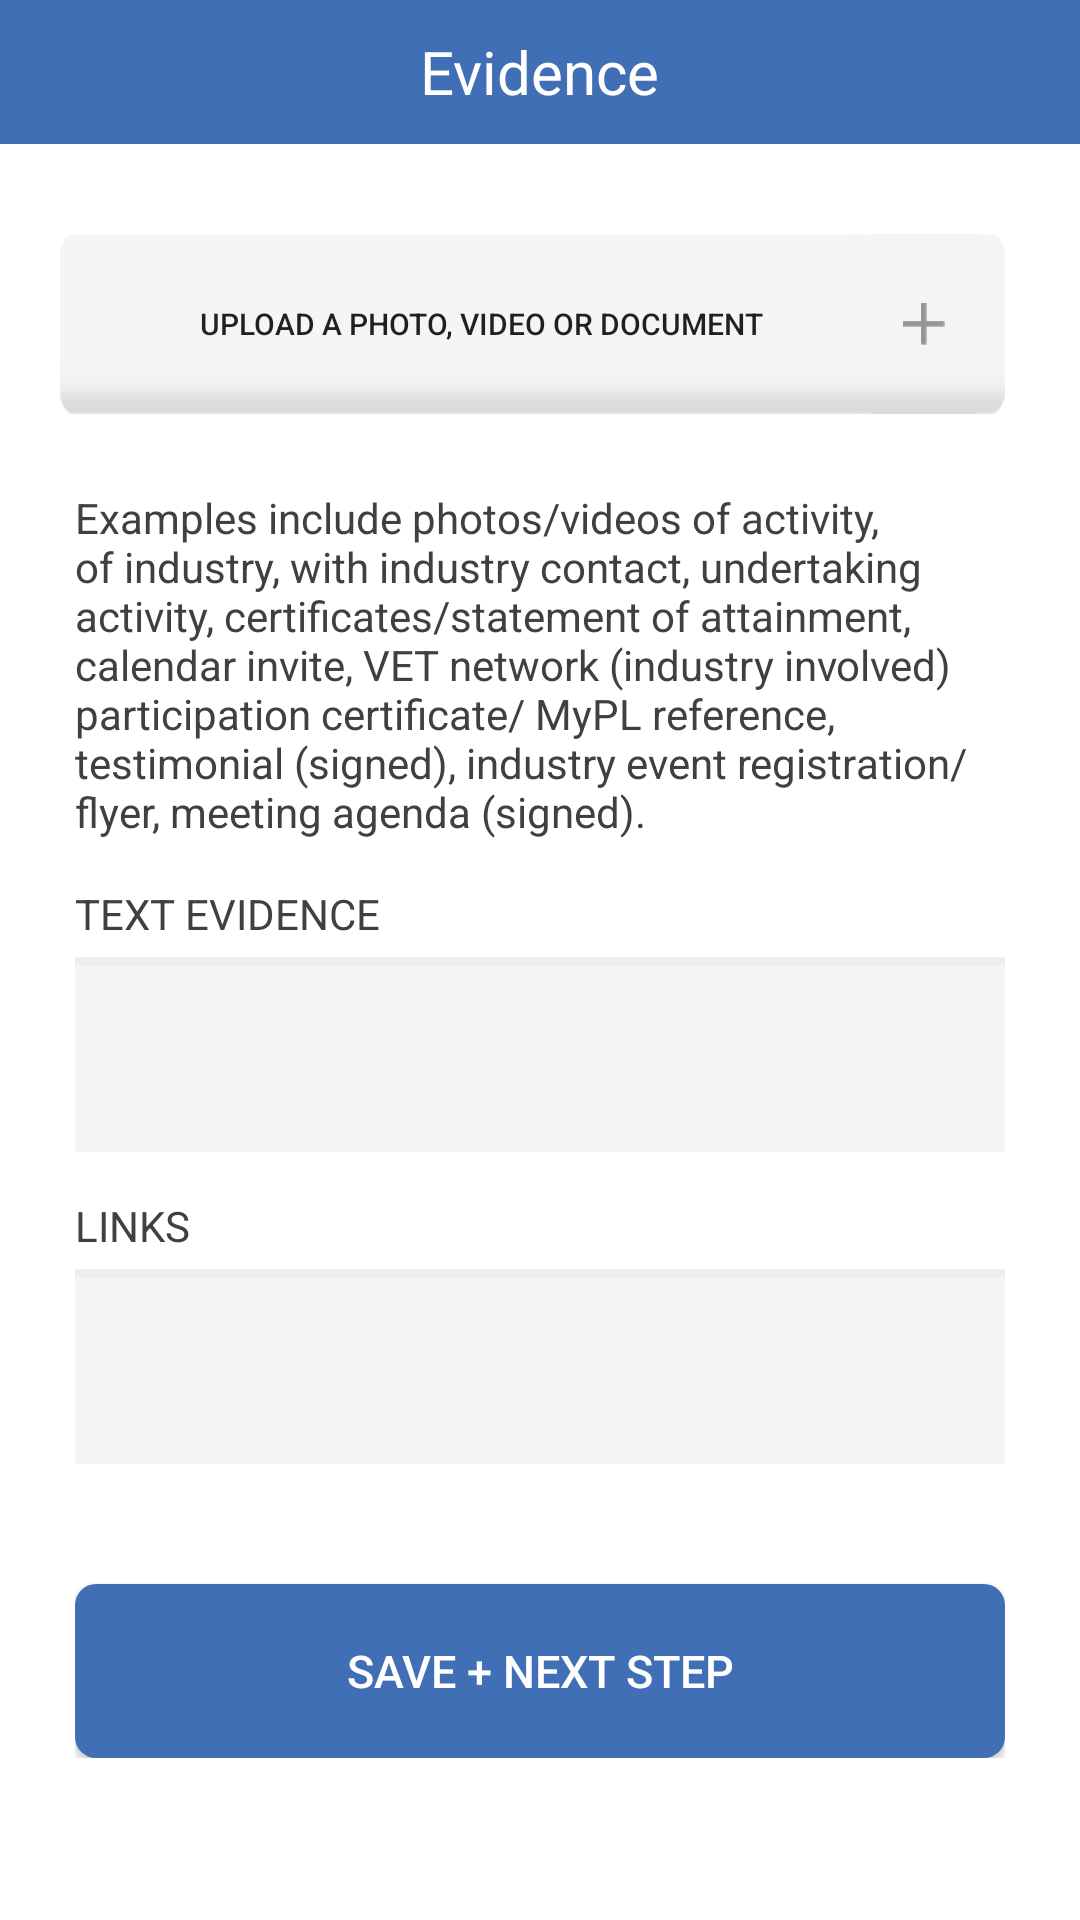

The Android layout XML behind this screen, and the referenced resources:
<!-- AndroidManifest.xml: application theme AppTheme -->
<!-- res/layout/fragment_evidence.xml -->
<?xml version="1.0" encoding="utf-8"?>

<RelativeLayout xmlns:android="http://schemas.android.com/apk/res/android"
    android:layout_width="match_parent"
    android:layout_height="match_parent"
    android:background="@android:color/white"
    android:id="@+id/relativeLayoutEvidence">


    <RelativeLayout
        android:id="@+id/relativeLayoutTitle"
        android:layout_width="match_parent"
        android:layout_height="48dp"
        android:layout_below="@id/relativeLayout1"
        android:background="@color/dark_blue">

        <TextView
            android:id="@+id/tvFragmentTitle"
            android:layout_width="wrap_content"
            android:layout_height="wrap_content"
            android:text="Evidence"
            android:textSize="20dp"
            android:textColor="@color/white"
            android:layout_centerHorizontal="true"
            android:layout_centerVertical="true"/>

    </RelativeLayout>


    <RelativeLayout
        android:id="@+id/rl_upload"
        android:layout_width="match_parent"
        android:layout_height="80dp"
        android:paddingLeft="20dp"
        android:paddingRight="20dp"
        android:layout_below="@id/relativeLayoutTitle"
        android:layout_marginTop="20dp"
     >

        <TextView
            android:id="@+id/txtSelectedImage"
            android:layout_width="wrap_content"
            android:layout_height="wrap_content"
            android:layout_marginLeft="10dp"
            android:layout_marginBottom="5dp"
            android:paddingLeft="10dp"
            android:textSize="5dp"
            android:layout_alignParentBottom="true"
            android:text="Selected Uri: "
            android:visibility="gone"/>

        <Button
            android:id="@+id/imgBtn_upload"
            android:layout_width="match_parent"
            android:layout_height="60dp"
            android:layout_alignParentRight="true"
            android:paddingRight="20dp"
            android:layout_centerVertical="true"
            android:layout_marginRight="5dp"
            android:text="UPLOAD A PHOTO, VIDEO OR DOCUMENT"
            android:textSize="10sp"
            android:background="@drawable/box"
            android:drawableRight="@drawable/plus_icon"
           />


    </RelativeLayout>

    <ScrollView
        android:layout_width="match_parent"
        android:layout_height="match_parent"
        android:layout_below="@+id/rl_upload"
        android:paddingLeft="0dp"
        android:paddingRight="0dp"
        android:layout_marginBottom="10dp">

        <RelativeLayout
            android:layout_width="match_parent"
            android:layout_height="wrap_content"
            android:orientation="vertical"
            android:layout_marginLeft="25dp"
            android:layout_marginRight="25dp">

            <TextView
                android:id="@+id/tvTextEvidenceInfo"
                android:layout_width="wrap_content"
                android:layout_height="wrap_content"
                android:layout_marginTop="15dp"
                android:text="@string/textEvidenceInfo"
                android:textColor="@color/color_edittext" />

            <TextView
                android:id="@+id/tvTextEvidence"
                android:layout_width="wrap_content"
                android:layout_height="wrap_content"
                android:layout_marginTop="15dp"
                android:text="TEXT EVIDENCE"
                android:layout_below="@id/tvTextEvidenceInfo"
                android:textColor="@color/color_edittext" />

            <EditText
                android:id="@+id/edtTextEvidence"
                android:layout_width="match_parent"
                android:layout_height="@dimen/textArea"
                android:paddingLeft="10dp"
                android:inputType="textCapSentences|textMultiLine"
                android:scrollbars="vertical"
                android:lines="3"
                android:gravity="top|left"
                android:layout_below="@id/tvTextEvidence"
                android:layout_marginTop="5dp"
                android:background="@drawable/rounded_edittext"/>

            <TextView
                android:id="@+id/tvLinks"
                android:layout_width="wrap_content"
                android:layout_height="wrap_content"
                android:layout_marginTop="15dp"
                android:layout_below="@id/edtTextEvidence"
                android:text="LINKS"
                android:textColor="@color/color_edittext" />

            <EditText
                android:id="@+id/edtLinks"
                android:layout_width="match_parent"
                android:layout_height="@dimen/textArea"
                android:layout_below="@+id/tvLinks"
                android:paddingLeft="10dp"
                android:inputType="textCapSentences|textMultiLine"
                android:scrollbars="vertical"
                android:lines="3"
                android:gravity="top|left"
                android:layout_marginTop="5dp"
                android:background="@drawable/rounded_edittext"/>

            <Button
                android:layout_width="match_parent"
                android:layout_height="@dimen/buttonHeight"
                android:text="SAVE + NEXT STEP"
                android:textSize="15dp"
                android:textColor="@color/white"
                android:id="@+id/btnSave"
                android:background="@drawable/rounded_button"
                android:layout_marginBottom="20dp"
                android:layout_gravity="center"
                android:layout_marginTop="20dp"
                android:layout_below="@+id/edtLinks"
                android:layout_alignParentBottom="true"
                android:layout_centerHorizontal="true" />

        </RelativeLayout>
    </ScrollView>



</RelativeLayout>
<!-- resources referenced by this layout -->
<resources>
  <color name="color_edittext">#404041</color>
  <color name="dark_blue">#416fb6</color>
  <color name="white">#ffffff</color>
  <dimen name="buttonHeight">58dp</dimen>
  <dimen name="textArea">65dp</dimen>
  <!-- drawable box: png bitmap (drawable-hdpi, 1610 bytes) -->
  <!-- drawable plus_icon: png bitmap (drawable-hdpi, 1240 bytes) -->
  <!-- drawable rounded_button (drawable) -->
  <?xml version="1.0" encoding="utf-8"?>
  
  <shape xmlns:android="http://schemas.android.com/apk/res/android" >
  
      <solid android:color="@color/dark_blue"/>
  
      <corners
          android:bottomLeftRadius="7dp"
          android:bottomRightRadius="7dp"
          android:topLeftRadius="7dp"
          android:topRightRadius="7dp" />
  </shape>
  <!-- drawable rounded_edittext (drawable) -->
  <layer-list xmlns:android="http://schemas.android.com/apk/res/android">
  
      <item >
          <shape android:shape="rectangle">
              <solid android:color="#eeeeed" />
          </shape>
      </item>
  
          
      
      <item android:top="3dp">
          <shape android:shape="rectangle">
              <solid android:color="#f6f5f4" />
          </shape>
      </item>
  </layer-list>
  <string name="textEvidenceInfo">Examples include photos/videos of activity, of industry, with industry contact, undertaking activity, certificates/statement of attainment, calendar invite, VET network (industry involved) participation certificate/ MyPL reference, testimonial (signed), industry event registration/flyer, meeting agenda (signed).</string>
  <style name="AppTheme" parent="Theme.AppCompat.Light.DarkActionBar">
          
      </style>
</resources>
